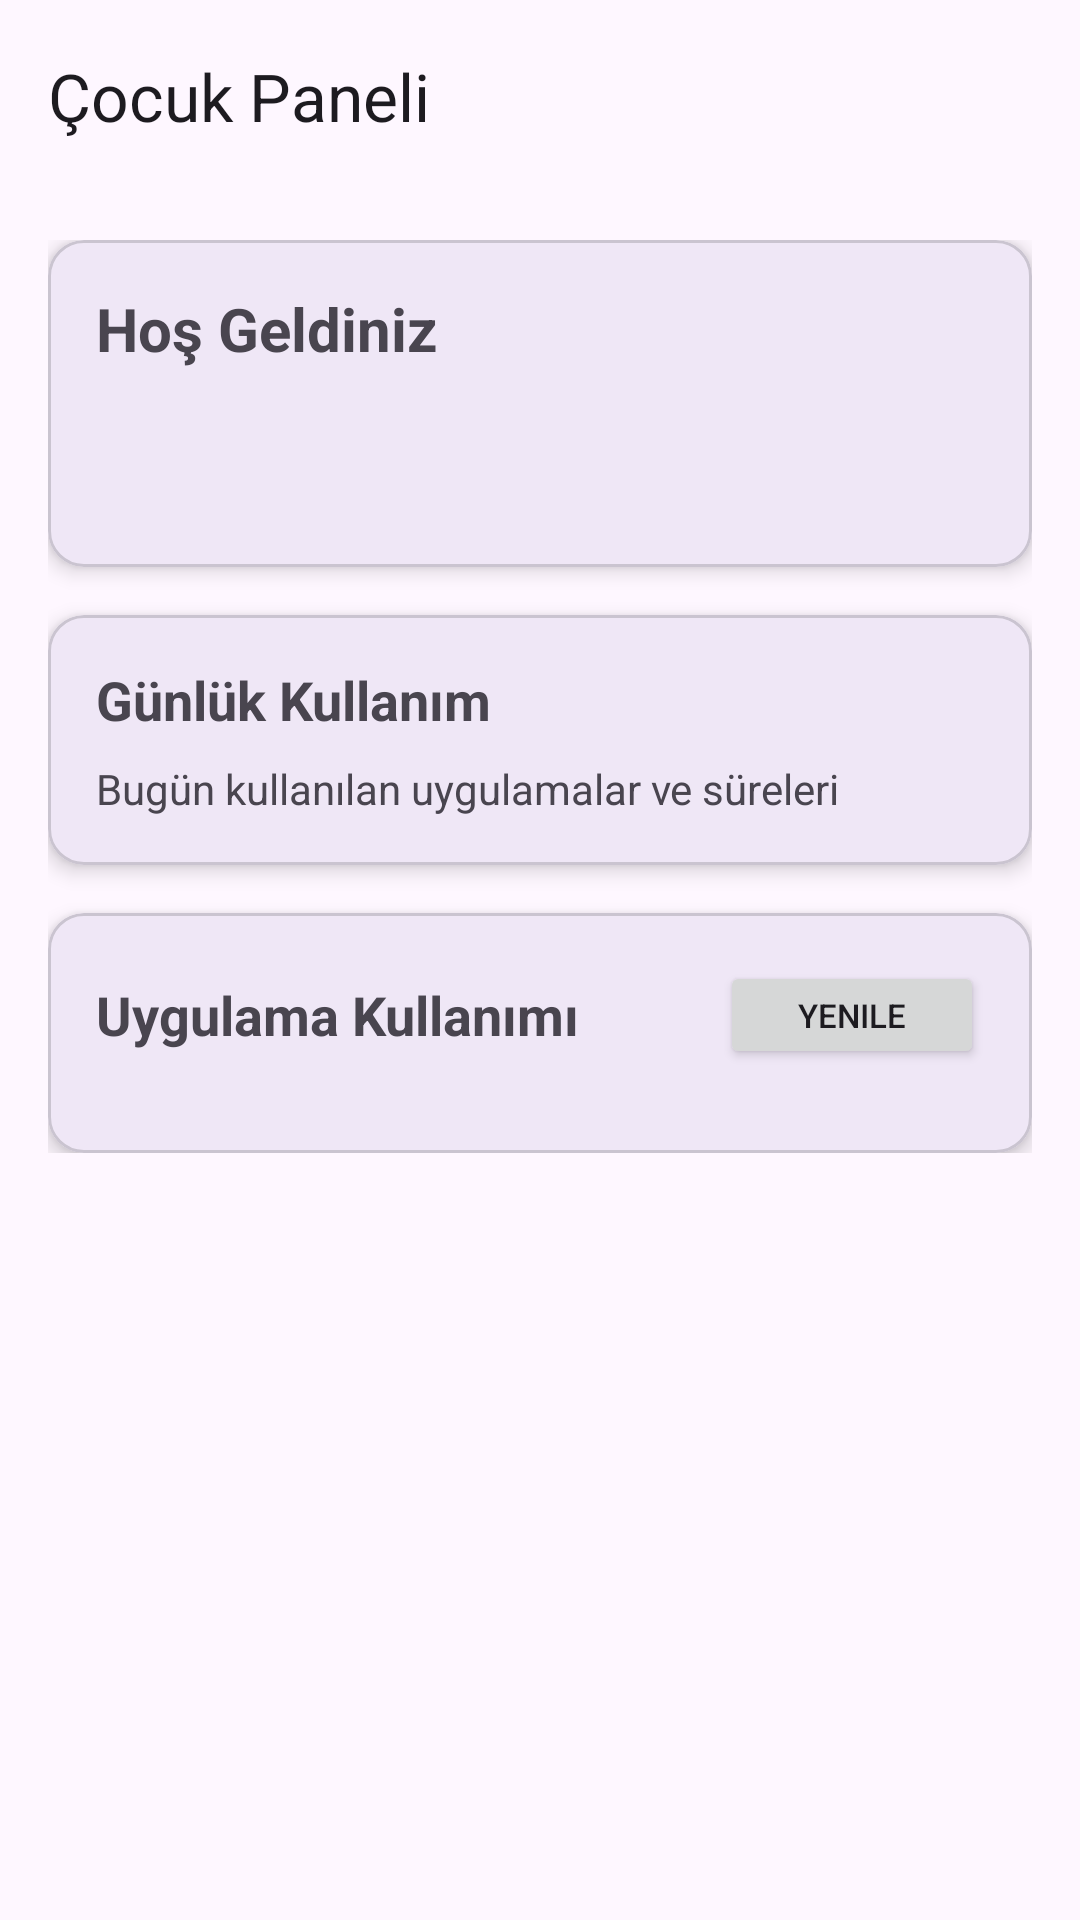

Reconstruct the res/layout file that produces this screen, plus the resources it refers to.
<!-- AndroidManifest.xml: application theme Theme.ZamanKumandasi -->
<!-- res/layout/fragment_child_dashboard.xml -->
<?xml version="1.0" encoding="utf-8"?>
<androidx.coordinatorlayout.widget.CoordinatorLayout xmlns:android="http://schemas.android.com/apk/res/android"
    xmlns:app="http://schemas.android.com/apk/res-auto"
    android:layout_width="match_parent"
    android:layout_height="match_parent">

    <com.google.android.material.appbar.AppBarLayout
        android:layout_width="match_parent"
        android:layout_height="wrap_content">

        <com.google.android.material.appbar.MaterialToolbar
            android:id="@+id/toolbar"
            android:layout_width="match_parent"
            android:layout_height="?attr/actionBarSize"
            app:title="Çocuk Paneli" />

    </com.google.android.material.appbar.AppBarLayout>

    <androidx.core.widget.NestedScrollView
        android:layout_width="match_parent"
        android:layout_height="match_parent"
        app:layout_behavior="@string/appbar_scrolling_view_behavior">

        <LinearLayout
            android:layout_width="match_parent"
            android:layout_height="wrap_content"
            android:orientation="vertical"
            android:padding="16dp">

            <com.google.android.material.card.MaterialCardView
                android:layout_width="match_parent"
                android:layout_height="wrap_content"
                android:layout_marginBottom="16dp"
                app:cardCornerRadius="12dp"
                app:cardElevation="4dp">

                <LinearLayout
                    android:layout_width="match_parent"
                    android:layout_height="wrap_content"
                    android:orientation="vertical"
                    android:padding="16dp">

                    <TextView
                        android:layout_width="wrap_content"
                        android:layout_height="wrap_content"
                        android:text="Hoş Geldiniz"
                        android:textSize="20sp"
                        android:textStyle="bold" />

                    <TextView
                        android:id="@+id/tvUserEmail"
                        android:layout_width="wrap_content"
                        android:layout_height="wrap_content"
                        android:layout_marginTop="4dp"
                        android:textColor="?android:attr/textColorSecondary" />

                    <TextView
                        android:id="@+id/tvParentInfo"
                        android:layout_width="wrap_content"
                        android:layout_height="wrap_content"
                        android:layout_marginTop="8dp"
                        android:textColor="?attr/colorPrimary"
                        android:textStyle="bold" />

                    <Button
                        android:id="@+id/btnPairNow"
                        android:layout_width="wrap_content"
                        android:layout_height="wrap_content"
                        android:layout_marginTop="8dp"
                        android:text="Eşleş"
                        android:visibility="gone" />
                        


                </LinearLayout>

            </com.google.android.material.card.MaterialCardView>

            <com.google.android.material.card.MaterialCardView
                android:layout_width="match_parent"
                android:layout_height="wrap_content"
                android:layout_marginBottom="16dp"
                app:cardCornerRadius="12dp"
                app:cardElevation="4dp">

                <LinearLayout
                    android:layout_width="match_parent"
                    android:layout_height="wrap_content"
                    android:orientation="vertical"
                    android:padding="16dp">

                    <TextView
                        android:layout_width="wrap_content"
                        android:layout_height="wrap_content"
                        android:text="Günlük Kullanım"
                        android:textSize="18sp"
                        android:textStyle="bold" />

                    <TextView
                        android:id="@+id/tvUsageSummary"
                        android:layout_width="wrap_content"
                        android:layout_height="wrap_content"
                        android:layout_marginTop="8dp"
                        android:text="Bugün kullanılan uygulamalar ve süreleri"
                        android:textColor="?android:attr/textColorSecondary" />

                </LinearLayout>

            </com.google.android.material.card.MaterialCardView>

            <com.google.android.material.card.MaterialCardView
                android:layout_width="match_parent"
                android:layout_height="wrap_content"
                app:cardCornerRadius="12dp"
                app:cardElevation="4dp">

                <LinearLayout
                    android:layout_width="match_parent"
                    android:layout_height="wrap_content"
                    android:orientation="vertical"
                    android:padding="16dp">

                    <LinearLayout
                        android:layout_width="match_parent"
                        android:layout_height="wrap_content"
                        android:orientation="horizontal"
                        android:gravity="center_vertical">

                        <TextView
                            android:layout_width="0dp"
                            android:layout_height="wrap_content"
                            android:layout_weight="1"
                            android:text="Uygulama Kullanımı"
                            android:textSize="18sp"
                            android:textStyle="bold" />

                        <Button
                            android:id="@+id/btnRefresh"
                            android:layout_width="wrap_content"
                            android:layout_height="wrap_content"
                            android:text="Yenile"
                            android:textSize="11sp"
                            android:minHeight="36dp" />

                    </LinearLayout>

                    <androidx.recyclerview.widget.RecyclerView
                        android:id="@+id/rvAppUsage"
                        android:layout_width="match_parent"
                        android:layout_height="wrap_content"
                        android:layout_marginTop="12dp"
                        android:nestedScrollingEnabled="false" />

                    <TextView
                        android:id="@+id/tvNoUsage"
                        android:layout_width="wrap_content"
                        android:layout_height="wrap_content"
                        android:layout_marginTop="12dp"
                        android:text="Henüz kullanım verisi bulunmuyor"
                        android:textAlignment="center"
                        android:textColor="?android:attr/textColorSecondary"
                        android:visibility="gone" />

                </LinearLayout>

            </com.google.android.material.card.MaterialCardView>

        </LinearLayout>

    </androidx.core.widget.NestedScrollView>

    <ProgressBar
        android:id="@+id/progressBar"
        android:layout_width="wrap_content"
        android:layout_height="wrap_content"
        android:layout_gravity="center"
        android:visibility="gone" />

</androidx.coordinatorlayout.widget.CoordinatorLayout>
<!-- resources referenced by this layout -->
<resources>
  <style name="Theme.ZamanKumandasi" parent="Base.Theme.ZamanKumandasi" />
  <style name="Base.Theme.ZamanKumandasi" parent="Theme.Material3.DayNight.NoActionBar">
          
          
      </style>
</resources>
